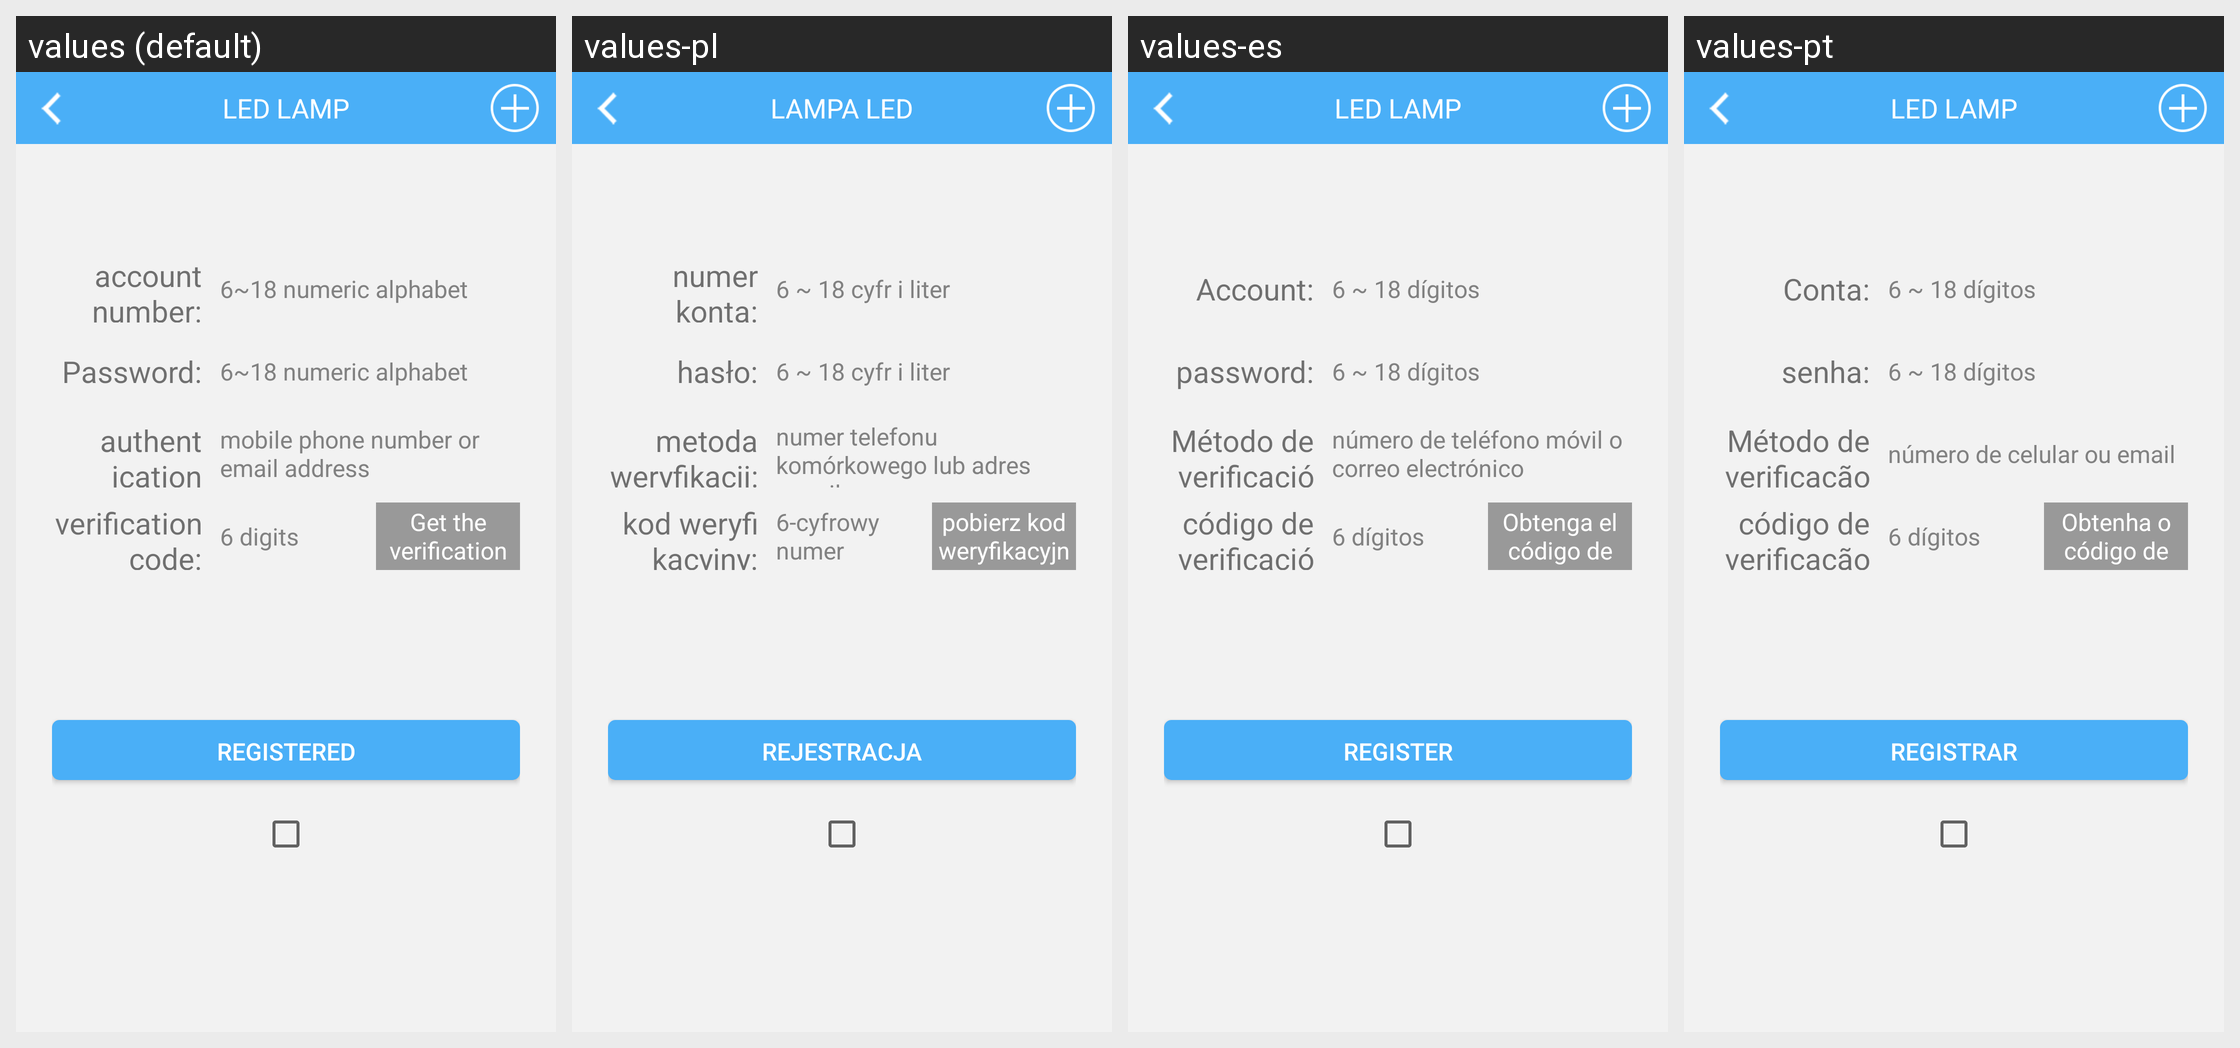

For this localized Android screen grid, give each drawn string resource with its value in every locale shown.
Android screen res/layout/activity_register.xml rendered under 4 locales, left to right: values (default), values-pl, values-es, values-pt. Device: Nexus 5 (rendered at 1080×1920; each locale shown at half size, 540×960, under a caption strip naming it); theme AppTheme.
Other locales in the repository, not shown: values-da, values-de, values-de-rDE, values-en, values-fr, values-fr-rFR, values-it, values-ja, values-ja-rJP, values-ko, values-ko-rKR, values-nl, values-ro, values-ru, values-tr, values-vi-rVN, values-zh, values-zh-rCN, values-zh-rHK, values-zh-rTW.
Strings drawn on this screen, with the default value and each locale's value (text and hints the layout hard-codes, and strings that could not be matched under every locale, appear in the picture but are not listed):

register_account
  values: account number:
  values-pl: numer konta:
  values-es: Account:
  values-pt: Conta:

six_eighteen_length
  values: 6~18 numeric alphabet
  values-pl: 6 ~ 18 cyfr i liter
  values-es: 6 ~ 18 dígitos
  values-pt: 6 ~ 18 dígitos

register_password
  values: Password:
  values-pl: hasło:
  values-es: password:
  values-pt: senha:

register_email
  values: authentication method:
  values-pl: metoda weryfikacji:
  values-es: Método de verificación:
  values-pt: Método de verificação:

phone_or_email
  values: mobile phone number or email address
  values-pl: numer telefonu komórkowego lub adres e-mail
  values-es: número de teléfono móvil o correo electrónico
  values-pt: número de celular ou email

register_checkcode
  values: verification code:
  values-pl: kod weryfikacyjny:
  values-es: código de verificación:
  values-pt: código de verificação:

six_number
  values: 6 digits
  values-pl: 6-cyfrowy numer
  values-es: 6 dígitos
  values-pt: 6 dígitos

get_checkcode
  values: Get the verification code
  values-pl: pobierz kod weryfikacyjny
  values-es: Obtenga el código de verificación
  values-pt: Obtenha o código de verificação

register
  values: registered
  values-pl: rejestracja
  values-es: register
  values-pt: registrar

main_tab_text_service
  values: LED LAMP
  values-pl: LAMPA LED
  values-es: LED LAMP
  values-pt: LED LAMP
